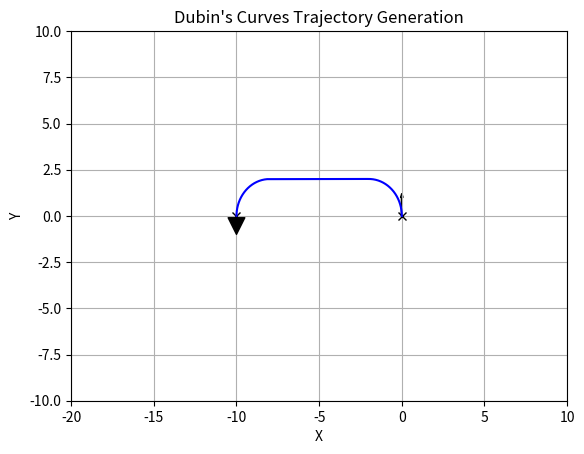

Python code for this plot:
import matplotlib.pyplot as plt
import math
import numpy as np


class state:
    def __init__(self,x,y,theta):
        self.x = x
        self.y = y
        self.theta = theta

class dubins_curve:
    def __init__(self,x1,x2,radius):
        self.start = x1
        self.goal = x2
        self.radius = radius
        self.alpha = 0
        self.beta = 0
        self.d = 0
        self.transfer()
        self.length = 0
        self.path = np.zeros((3,3))
        self.t = 0
        self.p = 0
        self.q =0

    def transfer(self):
        dy = self.goal.y - self.start.y
        dx = self.goal.x - self.start.x
        D = math.sqrt(dy**2 + dx**2)
        self.d = D/self.radius
        theta = math.atan2(dy,dx)%(2*math.pi)
        self.alpha = (self.start.theta - theta)%(2*math.pi)
        self.beta = (self.goal.theta - theta)%(2*math.pi)

    def LSL(self):
        temp1 = math.cos(self.beta) - math.cos(self.alpha)
        temp2 = self.d + math.sin(self.alpha) - math.sin(self.beta)
        self.t = (-self.alpha + math.atan2(temp1,temp2))%(2*math.pi)
        self.p = math.sqrt(2 + self.d**2 - 2*math.cos(self.alpha -self.beta)
                           + 2*self.d*(math.sin(self.alpha) - math.sin(self.beta)))
        self.q = (self.beta - math.atan2(temp1, temp2))%(2*math.pi)
        self.length = (self.t+self.p+self.q)*self.radius


    def findpath(self,step):
        self.LSL()
        num = math.floor(self.length/step)
        self.path = np.zeros([num,3])
        self.path[0][0] = self.start.x
        self.path[0][1] = self.start.y
        self.path[0][2] = self.start.theta
        i=1
        ti = math.floor(self.t*self.radius/step)
        pi = math.floor((self.t+self.p)*self.radius/step)
        while i < num:
            if i<=ti:
                self.path[i] = self.action(self.path[i-1],'left',step)
            elif i<=pi:
                self.path[i] = self.action(self.path[i - 1], 'straight', step)
            else:
                self.path[i] = self.action(self.path[i - 1], 'left', step)
            i = i+1

    def action(self,start,direction,length):
        end = np.zeros([1, 3])
        if direction == "left":
            end[0][0] = start[0] + self.radius*math.sin(start[2] + length/self.radius) - self.radius*math.sin(start[2])
            end[0][1] = start[1] - self.radius*math.cos(start[2] + length/self.radius) + self.radius*math.cos(start[2])
            end[0][2] = start[2] + length/self.radius
        elif direction =='right':
            end[0][0] = start[0] - self.radius*math.sin(start[2] - length/self.radius) + self.radius*math.sin(start[2])
            end[0][1] = start[1] + self.radius*math.cos(start[2] - length/self.radius) - self.radius*math.cos(start[2])
            end[0][2] = start[2] - length/self.radius
        else:
            end[0][0] = start[0] + length * math.cos(start[2])
            end[0][1] = start[1] - length * math.sin(start[2])
            end[0][2] = start[2]
        return end

def main():
    start = state(0,0,math.pi/2)
    goal = state(-10,0,-math.pi/2)# radian
    d=dubins_curve(start,goal,2)
    d.findpath(0.01)
    plt.plot(start.x, start.y, 'kx')
    plt.arrow(start.x, start.y, start.x + math.cos(start.theta),start.y + math.sin(start.theta), width =0.05)
    plt.xlim(goal.x-10, start.x+10)
    plt.ylim( goal.y-10, start.y+10)
    plt.plot(goal.x, goal.y, 'kx')
    plt.annotate("", xy=(goal.x+ math.cos(goal.theta), goal.y+ math.sin(goal.theta)), xytext=(goal.x , goal.y ),
                 xycoords='data',
                 arrowprops=dict(facecolor='black', shrink=1)
                 )

    # plt.arrow(goal.x, goal.y, goal.x + math.cos(goal.theta), goal.y + math.sin(goal.theta), width=0.05)
    plt.plot(d.path[:,0],d.path[:,1],'b-')
    plt.grid(True)

    plt.title('Dubin\'s Curves Trajectory Generation')
    plt.xlabel('X')
    plt.ylabel('Y')
    plt.show()



if __name__ == '__main__':
    main()